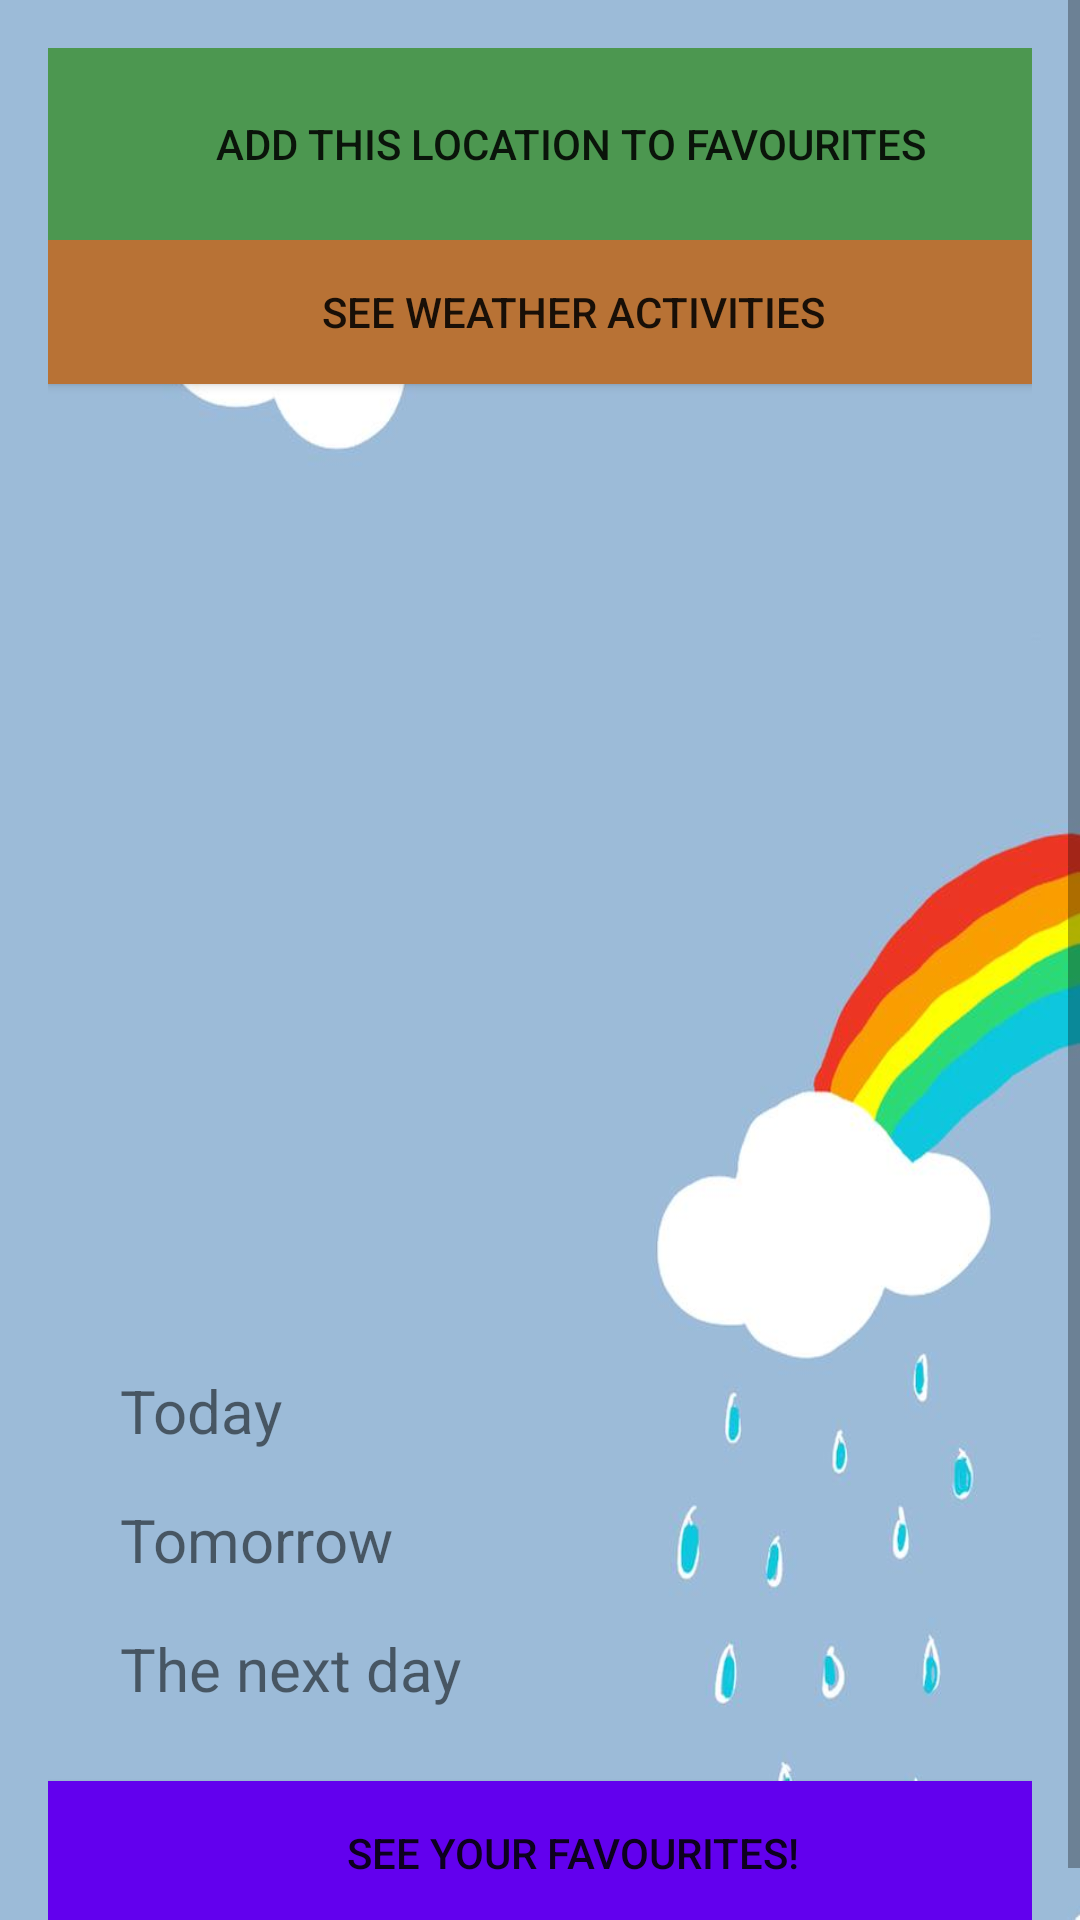

This screen was rendered from an Android layout file. Write that file and the resources it references.
<!-- AndroidManifest.xml: application theme Theme.WeatherEdu -->
<!-- res/layout/fragment_weather.xml -->
<?xml version="1.0" encoding="utf-8"?>

<ScrollView xmlns:android="http://schemas.android.com/apk/res/android"
    xmlns:tools="http://schemas.android.com/tools"
    android:layout_width="match_parent"
    android:layout_height="match_parent"
    android:fillViewport="true"
    tools:context=".ui.fragments.WeatherFragment"
    android:background="@mipmap/pagetwo">


    <LinearLayout
        android:layout_width="match_parent"
        android:layout_height="wrap_content"
        android:orientation="vertical"
        android:padding="16dp">

        <Button
            android:id="@+id/favBtn"
            android:layout_width="349dp"
            android:background="@color/pastelgreen"
            android:layout_height="64dp"
            android:text="@string/seeFavourites" />
        <Button
            android:id="@+id/button_frag_act"
            android:layout_width="350dp"
            android:background="@color/lightorange"
            android:layout_height="wrap_content"
            android:text="@string/weatAct"
            android:textAlignment="center" />


        <TextView
            android:id="@+id/tvTemperature"
            android:layout_width="match_parent"
            android:layout_height="wrap_content"
            android:layout_margin="50dp"
            android:gravity="center"
            android:textSize="90sp" />

        <TextView
            android:id="@+id/tvDescription"
            android:layout_width="match_parent"
            android:layout_height="wrap_content"
            android:gravity="center"
            android:textSize="25sp" />

        <TextView
            android:id="@+id/tvWind"
            android:layout_width="match_parent"
            android:layout_height="wrap_content"
            android:layout_marginTop="20dp"
            android:gravity="center"
            android:textSize="20sp" />


        <LinearLayout
            android:layout_width="match_parent"
            android:layout_height="wrap_content"
            android:orientation="horizontal"
            android:layout_marginTop="20dp"
            android:layout_marginStart="16dp"
            android:padding="8dp">

            <TextView
                android:layout_width="match_parent"
                android:layout_height="wrap_content"
                android:layout_weight="1"
                android:text="@string/today"
                android:textSize="20sp" />

            <TextView
                android:id="@+id/tvForecast1"
                android:layout_weight="1"
                android:layout_width="match_parent"
                android:layout_height="wrap_content"
                android:gravity="end"
                android:layout_marginEnd="20dp"
                android:textSize="20sp" />

        </LinearLayout>

        <LinearLayout
            android:layout_width="match_parent"
            android:layout_height="wrap_content"
            android:orientation="horizontal"
            android:layout_marginStart="16dp"
            android:padding="8dp">

            <TextView
                android:layout_width="match_parent"
                android:layout_height="wrap_content"
                android:layout_weight="1"
                android:text="@string/tomorrow"
                android:textSize="20sp" />

            <TextView
                android:id="@+id/tvForecast2"
                android:layout_weight="1"
                android:layout_width="match_parent"
                android:layout_height="wrap_content"
                android:gravity="end"
                android:layout_marginEnd="20dp"
                android:textSize="20sp" />

        </LinearLayout>

        <LinearLayout
            android:layout_width="match_parent"
            android:layout_height="wrap_content"
            android:orientation="horizontal"
            android:layout_marginStart="16dp"
            android:padding="8dp">

            <TextView
                android:layout_width="match_parent"
                android:layout_height="wrap_content"
                android:layout_weight="1"
                android:text="@string/nextDay"
                android:textSize="20sp" />

            <TextView
                android:id="@+id/tvForecast3"
                android:layout_weight="1"
                android:layout_width="match_parent"
                android:layout_height="wrap_content"
                android:gravity="end"
                android:layout_marginEnd="20dp"
                android:textSize="20sp" />

        </LinearLayout>

        <LinearLayout
            android:layout_width="match_parent"
            android:layout_height="wrap_content"
            android:orientation="horizontal"
            android:layout_marginStart="16dp"
            android:padding="8dp">


        </LinearLayout>

        <Button
            android:id="@+id/button_frag_fave"
            android:layout_width="350dp"
            android:layout_height="wrap_content"
            android:background="@color/purple_500"
            android:text="@string/fave"
            android:textAlignment="center" />



    </LinearLayout>
</ScrollView>
<!-- resources referenced by this layout -->
<resources>
  <color name="lightorange">#B87235</color>
  <color name="pastelgreen">#4C9750</color>
  <color name="purple_500">#FF6200EE</color>
  <!-- mipmap pagetwo: jpg bitmap (mipmap-hdpi, 11455 bytes) -->
  <string name="fave" translatable="false">See your favourites!</string>
  <string name="nextDay">The next day</string>
  <string name="seeFavourites">Add this location to favourites</string>
  <string name="today">Today</string>
  <string name="tomorrow">Tomorrow</string>
  <string name="weatAct" translatable="false">See Weather Activities</string>
  <style name="Theme.WeatherEdu" parent="Theme.MaterialComponents.DayNight.DarkActionBar">
          
          <item name="colorPrimary">@color/purple_500</item>
          <item name="colorPrimaryVariant">@color/purple_700</item>
          <item name="colorOnPrimary">@color/white</item>
          
          <item name="colorSecondary">@color/teal_200</item>
          <item name="colorSecondaryVariant">@color/teal_700</item>
          <item name="colorOnSecondary">@color/black</item>
          
          <item name="android:statusBarColor" tools:targetApi="l">?attr/colorPrimaryVariant</item>
          
      </style>
  <color name="purple_700">#FF3700B3</color>
  <color name="white">#FFFFFFFF</color>
  <color name="teal_200">#FF03DAC5</color>
  <color name="teal_700">#FF018786</color>
  <color name="black">#FF000000</color>
</resources>
